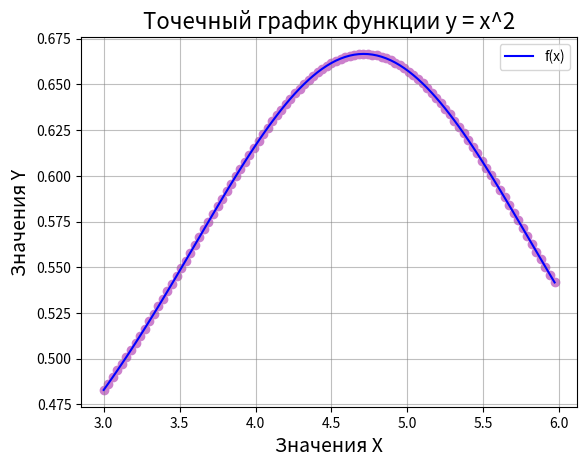
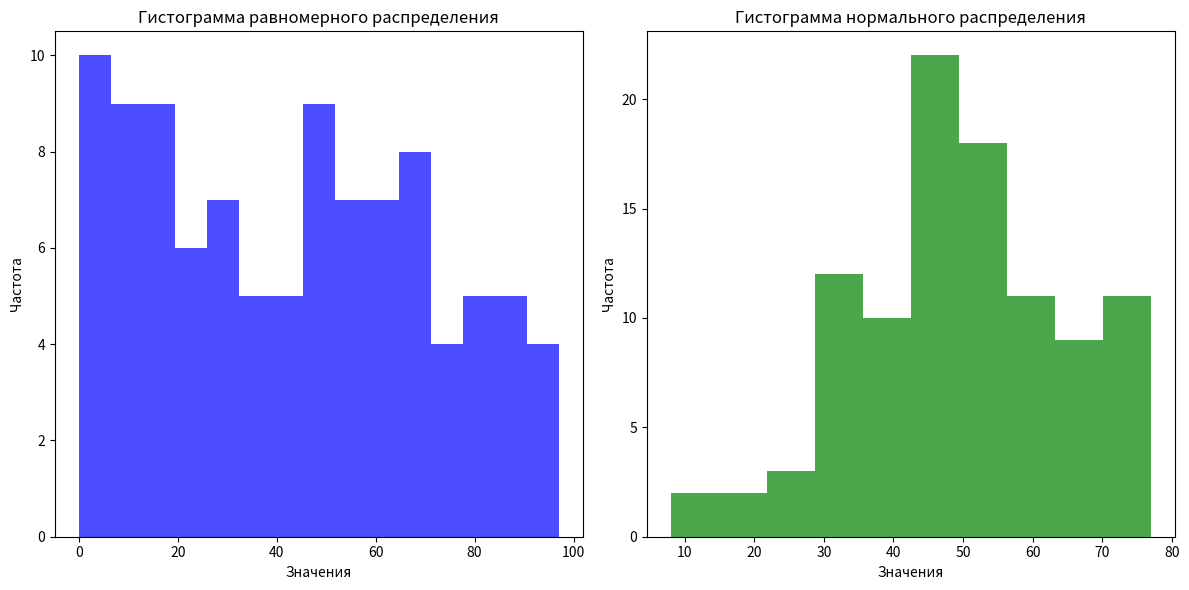
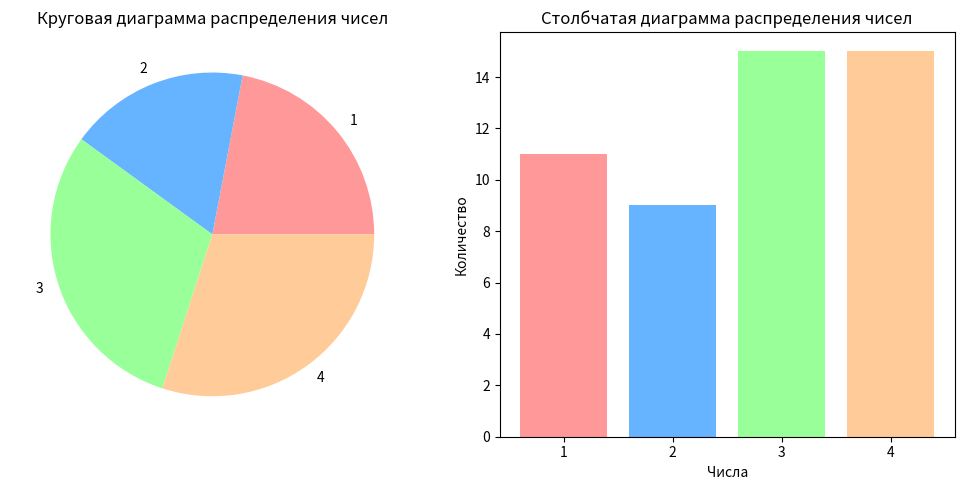
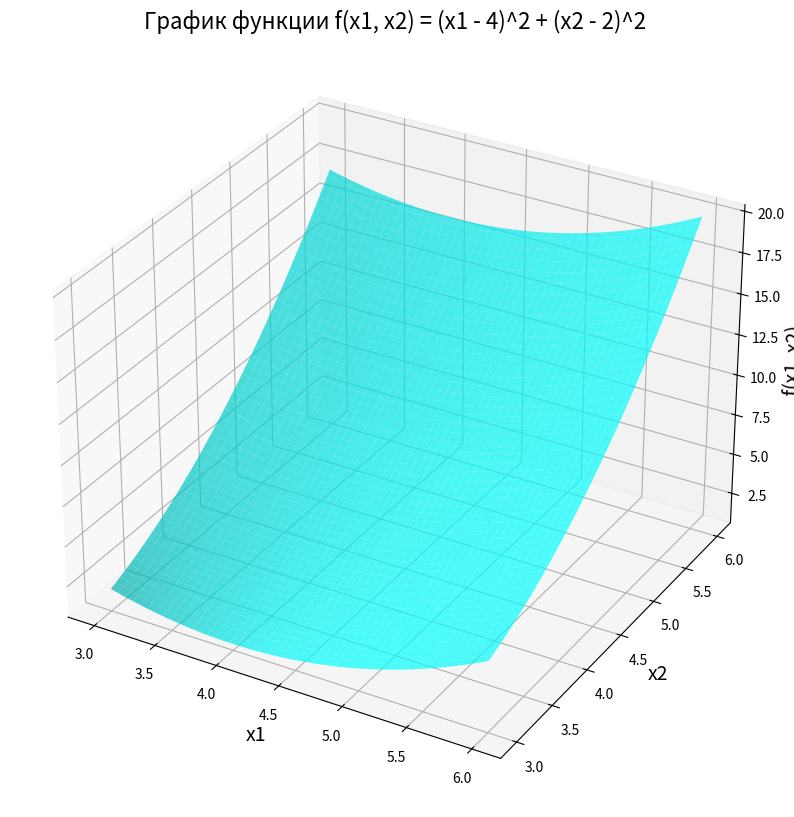

Source code (Python) for these figures, in order:
import math
import matplotlib.pyplot as plt
import numpy as np

def f(x):
    return 2/(math.sin(x)+4)


def tabulation(a, b, n):
    width = (b - a) / n
    tab = []

    for i in range(n):
        tab.append([a + i * width, f(a + i * width)])

    return tab

tab = tabulation(3, 6, 100)

print(tab)

x,y = zip(*tab)

plt.plot(x, y, label="f(x)", color='blue')

plt.title("График функции 2/(sin(x)+4)", fontsize=16)

plt.xlabel("Значения X", fontsize=14)
plt.ylabel("Значения Y", fontsize=14)
plt.legend()
plt.show()

plt.scatter(x, y, marker='o', color=(0.8, 0.5, 0.8))

plt.title("Точечный график функции y = x^2", fontsize=16)

plt.xlabel("Значения X", fontsize=14)
plt.ylabel("Значения Y", fontsize=14)

plt.grid(True, color='gray', alpha=0.5)

plt.show()

uniform_sample = np.random.randint(0, 100, size=100)

normal_sample = np.random.normal(loc=50, scale=15, size=100).astype(int)

fig, (ax1, ax2) = plt.subplots(1, 2, figsize=(12, 6))

ax1.hist(uniform_sample, bins=15, color='blue', alpha=0.7)
ax1.set_title("Гистограмма равномерного распределения")
ax1.set_xlabel("Значения")
ax1.set_ylabel("Частота")

ax2.hist(normal_sample, bins=10, color='green', alpha=0.7)
ax2.set_title("Гистограмма нормального распределения")
ax2.set_xlabel("Значения")
ax2.set_ylabel("Частота")

plt.tight_layout()
plt.show()


sample = np.random.randint(1, 5, size=50)

unique_values, counts = np.unique(sample, return_counts=True)

colors = ['#ff9999', '#66b3ff', '#99ff99', '#ffcc99']


plt.figure(figsize=(10, 5))

plt.subplot(1, 2, 1)
plt.pie(counts, labels=unique_values, colors=colors)
plt.title('Круговая диаграмма распределения чисел')

plt.subplot(1, 2, 2)
plt.bar(unique_values, counts, color=colors)
plt.title('Столбчатая диаграмма распределения чисел')
plt.xlabel('Числа')
plt.ylabel('Количество')

plt.xticks(unique_values)

plt.tight_layout()
plt.show()



x1 = np.linspace(3, 6, 100)
x2 = np.linspace(3, 6, 100)

X1, X2 = np.meshgrid(x1, x2)

Z = (X1 - 4) ** 2 + (X2 - 2) ** 2

fig = plt.figure(figsize=(10, 10))
ax = fig.add_subplot(111, projection='3d')

ax.plot_surface(X1, X2, Z, color='cyan', alpha=0.7)

ax.set_title("График функции f(x1, x2) = (x1 - 4)^2 + (x2 - 2)^2", fontsize=16)
ax.set_xlabel("x1", fontsize=14)
ax.set_ylabel("x2", fontsize=14)
ax.set_zlabel("f(x1, x2)", fontsize=14)

plt.show()
